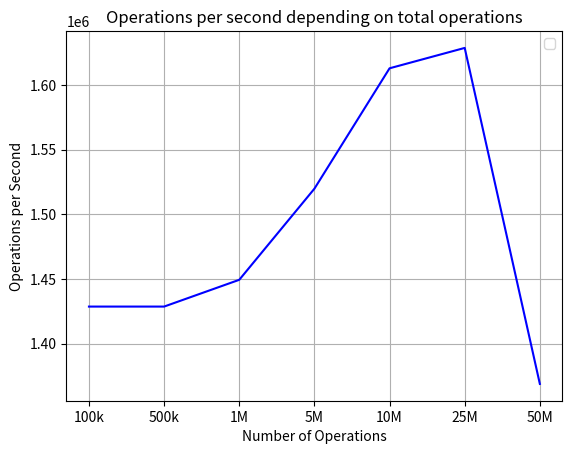

The script that saved this image:
import matplotlib.pyplot as plt
import numpy as np

def graphical_visualization(operations):
    x = np.arange(1, 8)
    plt.grid()
    labels = ['100k', '500k', '1M', '5M', '10M', '25M', '50M']
    plt.plot(x, operations, 'b-')
    plt.xlabel('Number of Operations')
    plt.ylabel('Operations per Second')
    plt.title('Operations per second depending on total operations')
    plt.tick_params('y')
    plt.xticks(x, labels)
    plt.legend()
    plt.savefig('graphical_visualization.png')
    plt.show()



if __name__ == '__main__':
    operations = [1428571, 1428571, 1449275, 1519756, 1612903, 1628664, 1368738]
    graphical_visualization(operations)
